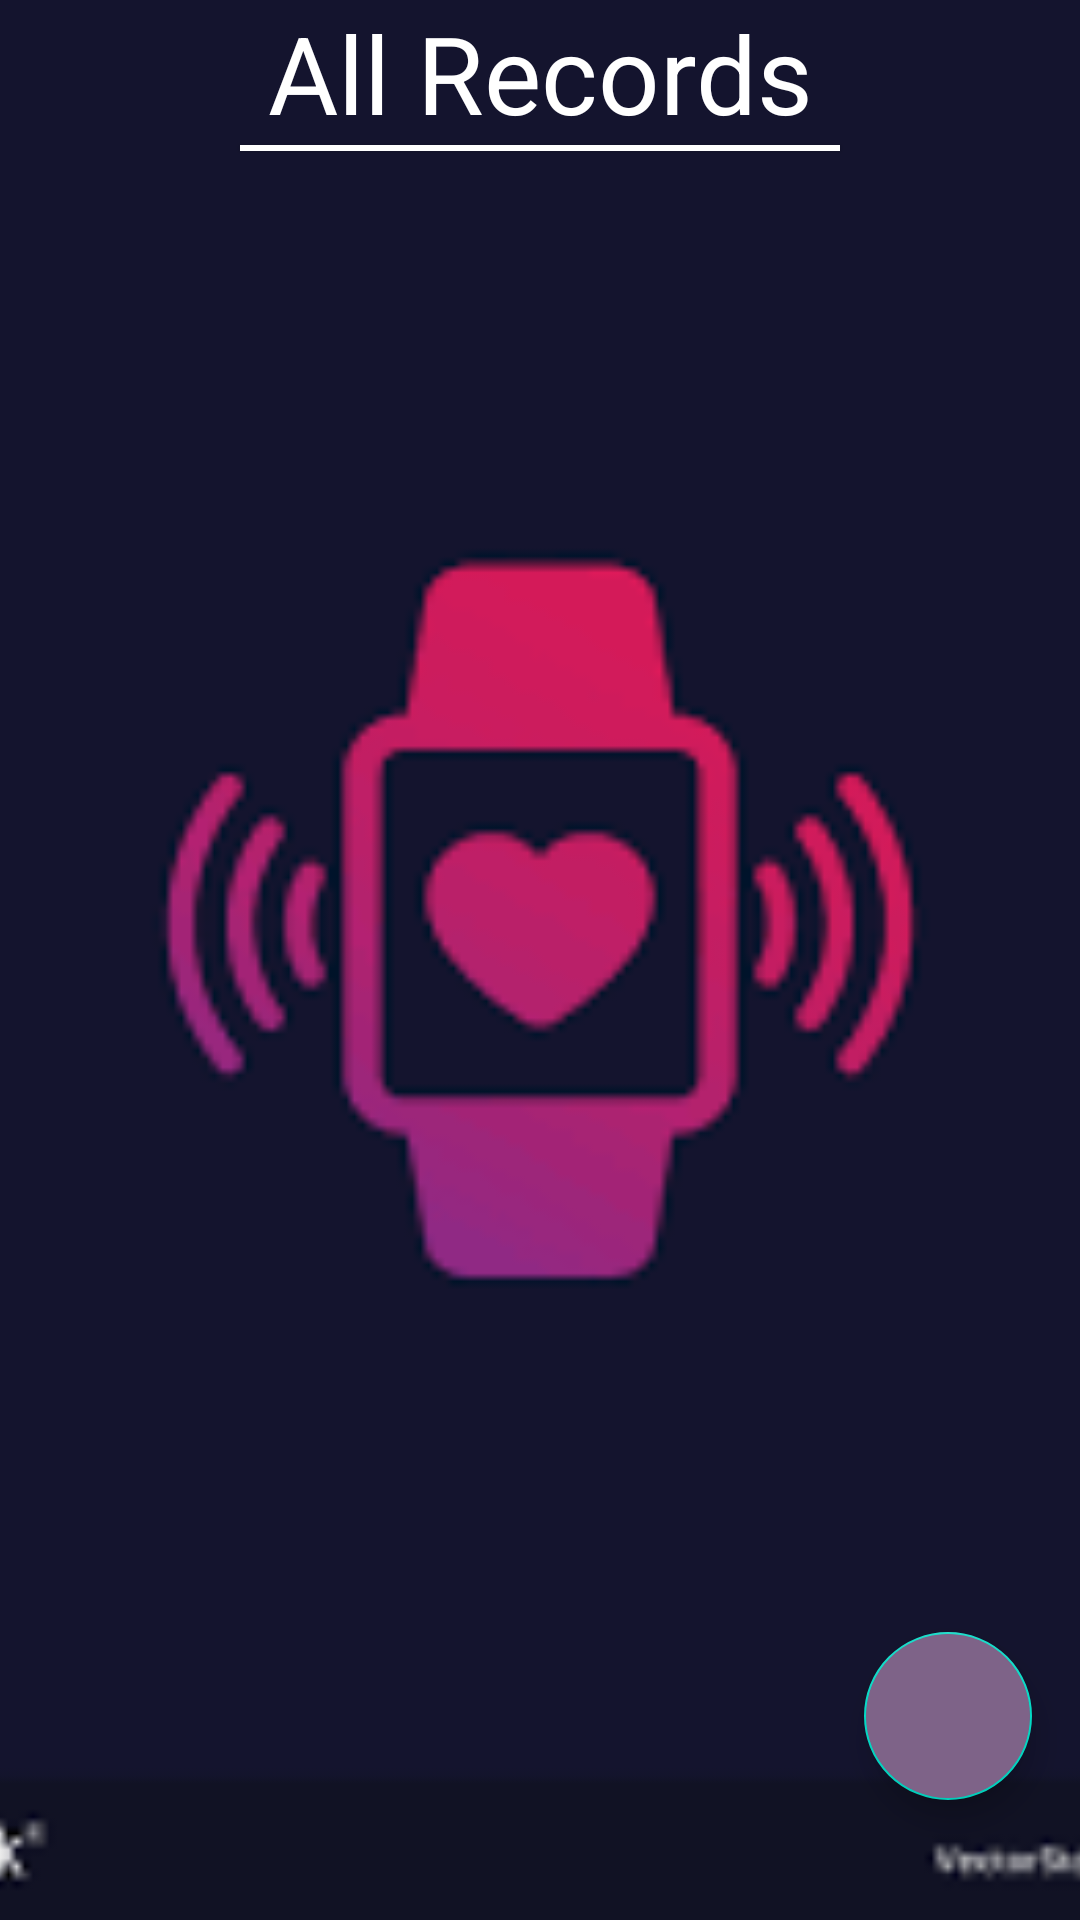

Android layout source for this screen:
<!-- AndroidManifest.xml: application theme Theme.Cardiac_Recoder_36_39 -->
<!-- res/layout/activity_list.xml -->
<?xml version="1.0" encoding="utf-8"?>
<androidx.constraintlayout.widget.ConstraintLayout xmlns:android="http://schemas.android.com/apk/res/android"
    android:id="@+id/listActivity"
    xmlns:app="http://schemas.android.com/apk/res-auto"
    xmlns:tools="http://schemas.android.com/tools"
    android:layout_width="match_parent"
    android:layout_height="match_parent"
    tools:context=".ListActivity"
    android:background="@color/white"
    >

    <ImageView
        android:id="@+id/imageView"
        android:layout_width="match_parent"
        android:layout_height="match_parent"
        android:foreground="@drawable/foreground_design"
        android:scaleType="centerCrop"
        android:src="@drawable/cardiac_logo"
        tools:layout_editor_absoluteX="16dp"
        android:elevation="0dp"
        tools:layout_editor_absoluteY="-30dp" />

    <androidx.constraintlayout.widget.ConstraintLayout
        android:id="@+id/constraintLayout"
        android:layout_width="0dp"
        android:elevation="1dp"
        android:layout_height="wrap_content"
        app:layout_constraintEnd_toEndOf="parent"
        app:layout_constraintStart_toStartOf="parent"
        app:layout_constraintTop_toTopOf="parent"
        app:layout_constraintBottom_toTopOf="@id/recycleview">

        <TextView
            android:id="@+id/record"
            android:layout_width="wrap_content"
            android:layout_height="wrap_content"
            android:gravity="center"
            android:text="All Records"
            android:textColor="@color/white"
            android:textSize="36sp"
            app:layout_constraintEnd_toEndOf="parent"
            app:layout_constraintStart_toStartOf="parent"
            tools:ignore="MissingConstraints" />

    </androidx.constraintlayout.widget.ConstraintLayout>

    <View
        android:layout_width="200dp"
        android:layout_height="2dp"
        android:background="@color/white"
        app:layout_constraintEnd_toEndOf="parent"
        android:elevation="1dp"
        app:layout_constraintStart_toStartOf="parent"
        app:layout_constraintTop_toBottomOf="@+id/constraintLayout" />

    <androidx.recyclerview.widget.RecyclerView
        android:id="@+id/recycleview"
        android:layout_width="match_parent"
        android:layout_height="0dp"
        tools:listitem="@layout/patientsdata_row"
        tools:itemCount="6"
        android:elevation="1dp"
        app:layout_constraintTop_toBottomOf="@id/constraintLayout"
        app:layout_constraintBottom_toTopOf="@id/add_button" />


















    <com.google.android.material.floatingactionbutton.FloatingActionButton
        android:id="@+id/add_button"
        android:layout_width="wrap_content"
        android:layout_height="wrap_content"
        android:layout_marginEnd="16dp"
        android:layout_marginBottom="40dp"
        android:clickable="true"
        android:contentDescription="@string/app_name"
        android:focusable="true"
        app:layout_constraintBottom_toBottomOf="parent"
        app:layout_constraintEnd_toEndOf="parent"
        app:rippleColor="#792BA3"
        android:backgroundTint="#7E6388"
        tools:ignore="MissingConstraints"
        android:foreground="@drawable/baseline_add_24"/>


</androidx.constraintlayout.widget.ConstraintLayout>
<!-- res/layout/patientsdata_row.xml (included above) -->
<?xml version="1.0" encoding="utf-8"?>
<RelativeLayout xmlns:android="http://schemas.android.com/apk/res/android"
    android:layout_width="match_parent"
    android:layout_height="wrap_content"
    xmlns:app="http://schemas.android.com/apk/res-auto">

    <androidx.cardview.widget.CardView
        android:id="@+id/llContainerCardView"
        android:layout_width="match_parent"
        android:layout_height="wrap_content"
        android:layout_marginTop="12dp"
        android:layout_margin="10dp"
        app:cardCornerRadius="10dp">
        <RelativeLayout
            android:layout_width="wrap_content"
            android:background= "@color/white"
            android:layout_margin="10dp"
            android:layout_height="match_parent">

            <LinearLayout
                android:layout_width="match_parent"
                android:layout_height="match_parent"
                android:orientation="vertical"
                android:padding="5dp">

                <TextView
                    android:id="@+id/data_date_txt"
                    android:layout_width="match_parent"
                    android:layout_height="wrap_content"
                    android:layout_marginLeft="5dp"
                    android:text="Date: "
                    android:textSize="48sp"
                    android:textStyle="bold"
                    app:autoSizeTextType="uniform" />

                <TextView
                    android:id="@+id/data_systolic_txt"
                    android:layout_width="match_parent"
                    android:layout_height="wrap_content"
                    android:layout_marginLeft="5dp"
                    android:text="Systolic: "
                    android:textSize="48sp"
                    app:autoSizeTextType="uniform" />

                <TextView
                    android:id="@+id/data_diastolic_txt"
                    android:layout_width="match_parent"
                    android:layout_height="wrap_content"
                    android:layout_marginLeft="5dp"
                    android:text="Diastolic: "
                    android:textSize="48sp"
                    app:autoSizeTextType="uniform" />

                <TextView
                    android:id="@+id/data_heartrate_txt"
                    android:layout_width="match_parent"
                    android:layout_height="wrap_content"
                    android:layout_marginLeft="5dp"
                    android:text="Heart Rate: "
                    android:textSize="48sp"
                    app:autoSizeTextType="uniform" />

            </LinearLayout>


            <ImageView
                android:id="@+id/deleteButton"
                android:layout_width="48dp"
                android:layout_height="48dp"
                android:layout_alignParentRight="true"
                android:layout_alignParentBottom="true"
                android:background="@drawable/ic_delete_24" />
        </RelativeLayout>

    </androidx.cardview.widget.CardView>
</RelativeLayout>
<!-- resources referenced by this layout -->
<resources>
  <color name="white">#FFFFFFFF</color>
  <!-- drawable cardiac_logo: png bitmap (drawable, 3272 bytes) -->
  <string name="app_name">Cardiac_Recoder_36_39</string>
  <style name="Theme.Cardiac_Recoder_36_39" parent="Theme.MaterialComponents.DayNight.NoActionBar">
          
          <item name="colorPrimary">@color/purple_500</item>
          <item name="colorPrimaryVariant">@color/purple_700</item>
          <item name="colorOnPrimary">@color/white</item>
          
          <item name="colorSecondary">@color/teal_200</item>
          <item name="colorSecondaryVariant">@color/teal_700</item>
          <item name="colorOnSecondary">@color/black</item>
          
          <item name="android:statusBarColor">?attr/colorPrimaryVariant</item>
          
      </style>
  <color name="purple_500">#FF5353</color>
  <color name="purple_700">#FF5353</color>
  <color name="teal_200">#FF03DAC5</color>
  <color name="teal_700">#FF018786</color>
  <color name="black">#FF000000</color>
</resources>
